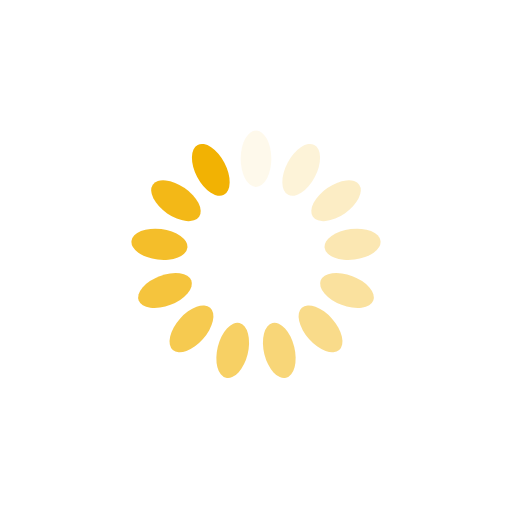
t = 0.00 s
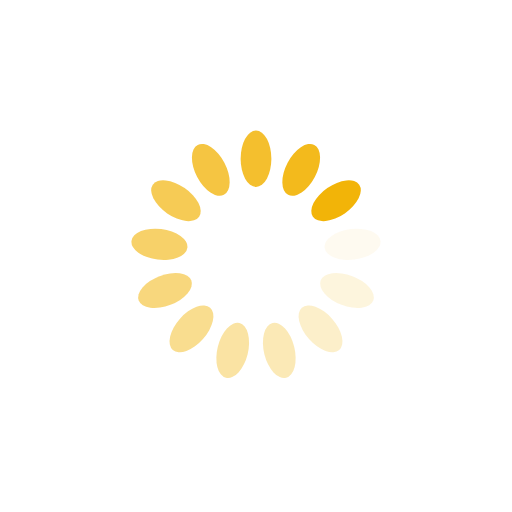
t = 0.34 s
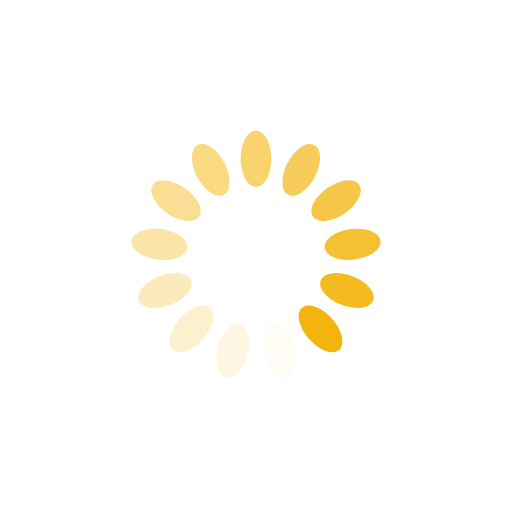
t = 0.68 s
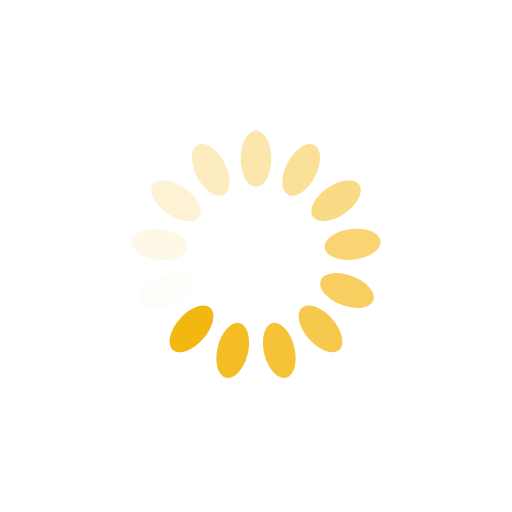
t = 1.01 s

The animated SVG that drew these frames (rendered in a browser with its animation timeline set to each time). Animation: 13 SMIL elements (animate=13); one cycle of 1.35 s, repeats indefinitely.

<svg xmlns="http://www.w3.org/2000/svg" viewBox="0 0 100 100" preserveAspectRatio="xMidYMid" width="214" height="214" style="shape-rendering: auto; display: block; background: rgb(255, 255, 255);" xmlns:xlink="http://www.w3.org/1999/xlink"><g><g transform="rotate(0 50 50)">
  <rect fill="#f2b203" height="11" width="6" ry="5.5" rx="3" y="25.5" x="47">
    <animate repeatCount="indefinite" begin="-1.2474012474012475s" dur="1.3513513513513513s" keyTimes="0;1" values="1;0" attributeName="opacity"></animate>
  </rect>
</g><g transform="rotate(27.692307692307693 50 50)">
  <rect fill="#f2b203" height="11" width="6" ry="5.5" rx="3" y="25.5" x="47">
    <animate repeatCount="indefinite" begin="-1.1434511434511436s" dur="1.3513513513513513s" keyTimes="0;1" values="1;0" attributeName="opacity"></animate>
  </rect>
</g><g transform="rotate(55.38461538461539 50 50)">
  <rect fill="#f2b203" height="11" width="6" ry="5.5" rx="3" y="25.5" x="47">
    <animate repeatCount="indefinite" begin="-1.0395010395010396s" dur="1.3513513513513513s" keyTimes="0;1" values="1;0" attributeName="opacity"></animate>
  </rect>
</g><g transform="rotate(83.07692307692308 50 50)">
  <rect fill="#f2b203" height="11" width="6" ry="5.5" rx="3" y="25.5" x="47">
    <animate repeatCount="indefinite" begin="-0.9355509355509356s" dur="1.3513513513513513s" keyTimes="0;1" values="1;0" attributeName="opacity"></animate>
  </rect>
</g><g transform="rotate(110.76923076923077 50 50)">
  <rect fill="#f2b203" height="11" width="6" ry="5.5" rx="3" y="25.5" x="47">
    <animate repeatCount="indefinite" begin="-0.8316008316008316s" dur="1.3513513513513513s" keyTimes="0;1" values="1;0" attributeName="opacity"></animate>
  </rect>
</g><g transform="rotate(138.46153846153845 50 50)">
  <rect fill="#f2b203" height="11" width="6" ry="5.5" rx="3" y="25.5" x="47">
    <animate repeatCount="indefinite" begin="-0.7276507276507277s" dur="1.3513513513513513s" keyTimes="0;1" values="1;0" attributeName="opacity"></animate>
  </rect>
</g><g transform="rotate(166.15384615384616 50 50)">
  <rect fill="#f2b203" height="11" width="6" ry="5.5" rx="3" y="25.5" x="47">
    <animate repeatCount="indefinite" begin="-0.6237006237006237s" dur="1.3513513513513513s" keyTimes="0;1" values="1;0" attributeName="opacity"></animate>
  </rect>
</g><g transform="rotate(193.84615384615384 50 50)">
  <rect fill="#f2b203" height="11" width="6" ry="5.5" rx="3" y="25.5" x="47">
    <animate repeatCount="indefinite" begin="-0.5197505197505198s" dur="1.3513513513513513s" keyTimes="0;1" values="1;0" attributeName="opacity"></animate>
  </rect>
</g><g transform="rotate(221.53846153846155 50 50)">
  <rect fill="#f2b203" height="11" width="6" ry="5.5" rx="3" y="25.5" x="47">
    <animate repeatCount="indefinite" begin="-0.4158004158004158s" dur="1.3513513513513513s" keyTimes="0;1" values="1;0" attributeName="opacity"></animate>
  </rect>
</g><g transform="rotate(249.23076923076923 50 50)">
  <rect fill="#f2b203" height="11" width="6" ry="5.5" rx="3" y="25.5" x="47">
    <animate repeatCount="indefinite" begin="-0.31185031185031187s" dur="1.3513513513513513s" keyTimes="0;1" values="1;0" attributeName="opacity"></animate>
  </rect>
</g><g transform="rotate(276.9230769230769 50 50)">
  <rect fill="#f2b203" height="11" width="6" ry="5.5" rx="3" y="25.5" x="47">
    <animate repeatCount="indefinite" begin="-0.2079002079002079s" dur="1.3513513513513513s" keyTimes="0;1" values="1;0" attributeName="opacity"></animate>
  </rect>
</g><g transform="rotate(304.61538461538464 50 50)">
  <rect fill="#f2b203" height="11" width="6" ry="5.5" rx="3" y="25.5" x="47">
    <animate repeatCount="indefinite" begin="-0.10395010395010396s" dur="1.3513513513513513s" keyTimes="0;1" values="1;0" attributeName="opacity"></animate>
  </rect>
</g><g transform="rotate(332.3076923076923 50 50)">
  <rect fill="#f2b203" height="11" width="6" ry="5.5" rx="3" y="25.5" x="47">
    <animate repeatCount="indefinite" begin="0s" dur="1.3513513513513513s" keyTimes="0;1" values="1;0" attributeName="opacity"></animate>
  </rect>
</g><g></g></g><!-- [ldio] generated by https://loading.io --></svg>